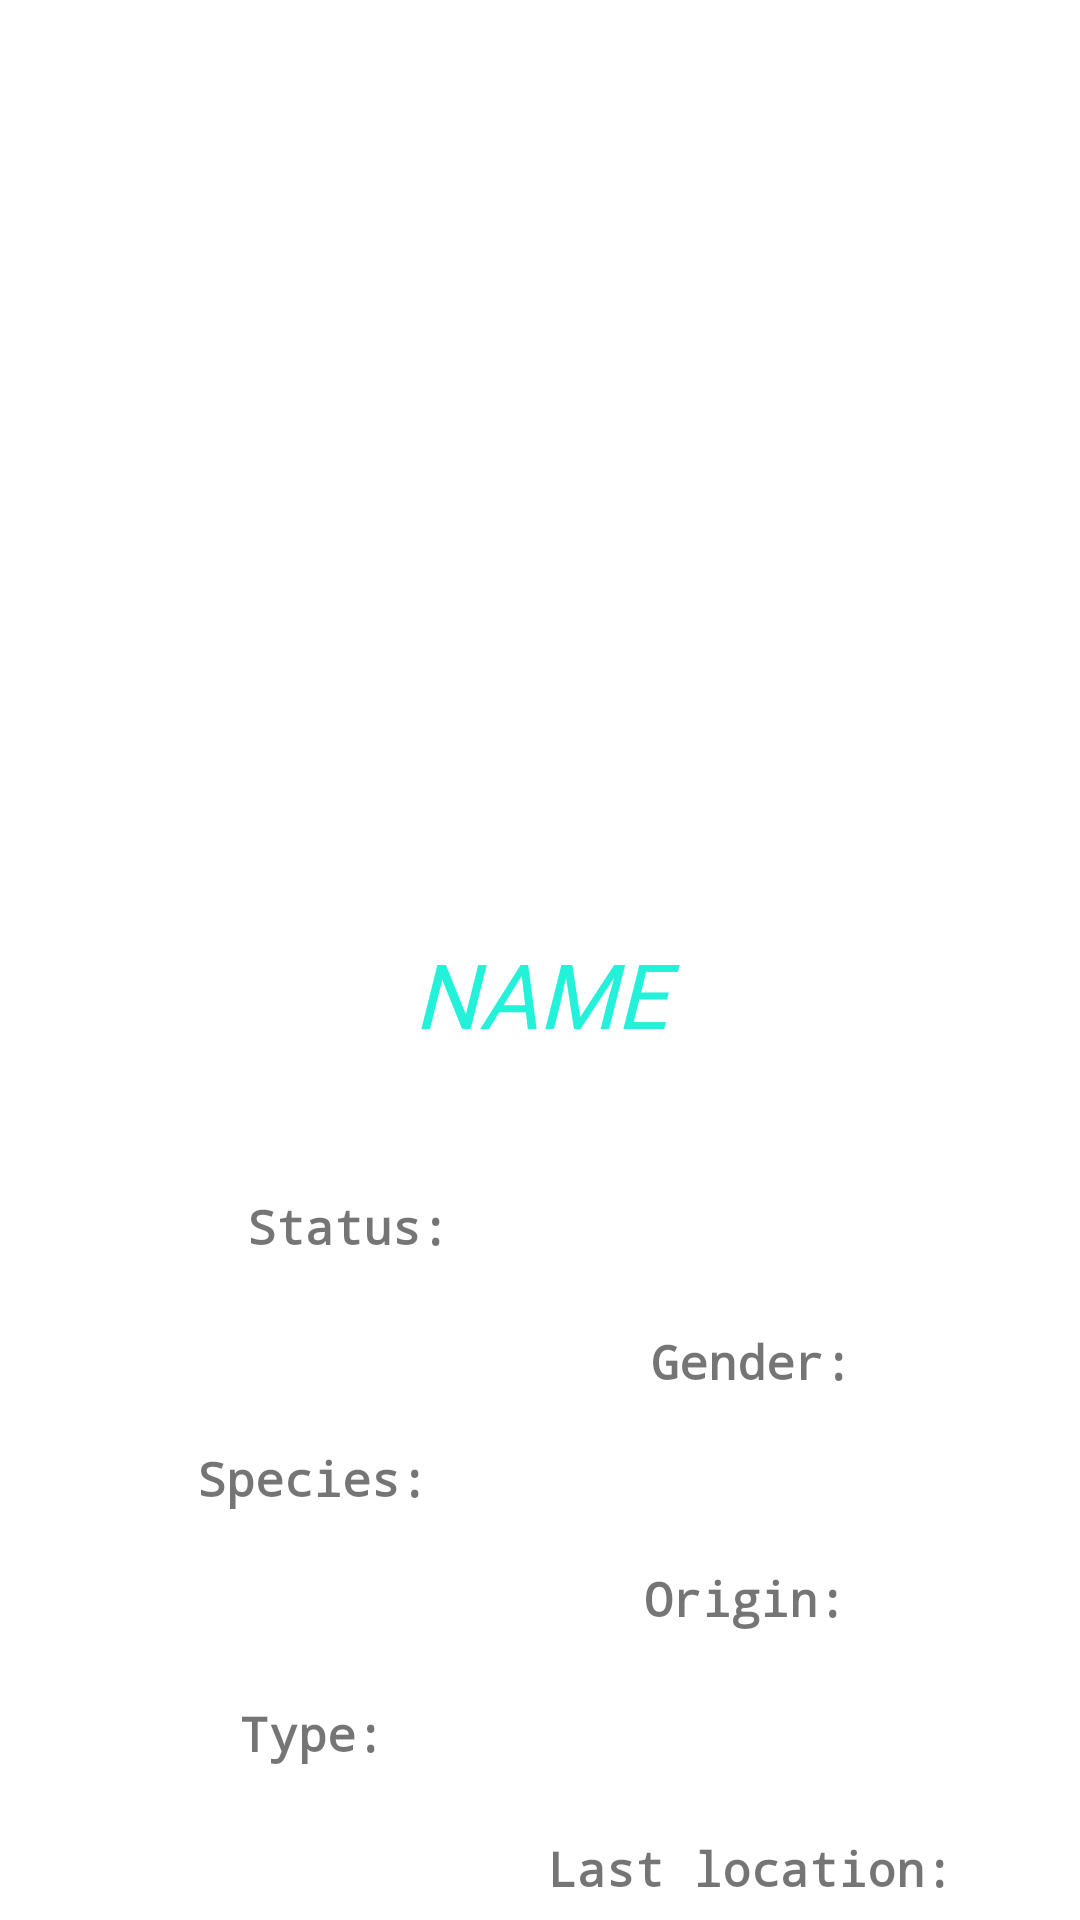

Here is an Android app screen rendered from its layout file. Give the layout XML and the strings, colors and styles it references.
<!-- AndroidManifest.xml: application theme Theme.RickyWiki -->
<!-- res/layout/activity_detail.xml -->
<?xml version="1.0" encoding="utf-8"?>
<androidx.constraintlayout.widget.ConstraintLayout xmlns:android="http://schemas.android.com/apk/res/android"
    xmlns:app="http://schemas.android.com/apk/res-auto"
    xmlns:tools="http://schemas.android.com/tools"
    android:layout_width="match_parent"
    android:layout_height="match_parent">

    <ImageView
        android:id="@+id/characterDetailImage"
        android:layout_width="300dp"
        android:layout_height="300dp"
        app:layout_constraintEnd_toEndOf="parent"
        app:layout_constraintStart_toStartOf="parent"
        app:layout_constraintTop_toTopOf="parent"
        tools:srcCompat="@tools:sample/avatars" />

    <TextView
        android:id="@+id/txtNameDetail"
        android:layout_width="316dp"
        android:layout_height="71dp"
        android:layout_marginTop="11dp"
        android:fontFamily="@font/get_schwifty"
        android:text="name"
        android:textAlignment="center"
        android:textAllCaps="true"
        android:textColor="#23F1D9"
        android:textSize="30sp"
        android:textStyle="italic"
        app:layout_constraintEnd_toEndOf="parent"
        app:layout_constraintStart_toStartOf="parent"
        app:layout_constraintTop_toBottomOf="@+id/characterDetailImage" />

    <TextView
        android:id="@+id/txtStatusDetail"
        android:layout_width="210dp"
        android:layout_height="37dp"
        android:layout_marginStart="16dp"
        android:layout_marginTop="16dp"
        android:fontFamily="monospace"
        android:text="Status: "
        android:textAlignment="center"
        android:textSize="16sp"
        android:textStyle="bold"
        app:layout_constraintStart_toStartOf="parent"
        app:layout_constraintTop_toBottomOf="@+id/txtNameDetail" />

    <TextView
        android:id="@+id/txtTypeDetail"
        android:layout_width="210dp"
        android:layout_height="37dp"
        android:layout_marginStart="4dp"
        android:layout_marginTop="8dp"
        android:fontFamily="monospace"
        android:text="Type: "
        android:textAlignment="center"
        android:textSize="16sp"
        android:textStyle="bold"
        app:layout_constraintStart_toStartOf="parent"
        app:layout_constraintTop_toBottomOf="@+id/txtOriginDetail" />

    <TextView
        android:id="@+id/txtSpeciesDetail"
        android:layout_width="210dp"
        android:layout_height="32dp"
        android:layout_marginStart="4dp"
        android:layout_marginTop="4dp"
        android:fontFamily="monospace"
        android:text="Species: "
        android:textAlignment="center"
        android:textSize="16sp"
        android:textStyle="bold"
        app:layout_constraintStart_toStartOf="parent"
        app:layout_constraintTop_toBottomOf="@+id/txtGenderDetail" />

    <TextView
        android:id="@+id/txtGenderDetail"
        android:layout_width="201dp"
        android:layout_height="35dp"
        android:layout_marginTop="8dp"
        android:layout_marginEnd="4dp"
        android:fontFamily="monospace"
        android:text="Gender: "
        android:textAlignment="center"
        android:textSize="16sp"
        android:textStyle="bold"
        app:layout_constraintEnd_toEndOf="parent"
        app:layout_constraintTop_toBottomOf="@+id/txtStatusDetail" />

    <TextView
        android:id="@+id/txtOriginDetail"
        android:layout_width="197dp"
        android:layout_height="37dp"
        android:layout_marginTop="8dp"
        android:layout_marginEnd="8dp"
        android:fontFamily="monospace"
        android:text="Origin: "
        android:textAlignment="center"
        android:textSize="16sp"
        android:textStyle="bold"
        app:layout_constraintEnd_toEndOf="parent"
        app:layout_constraintTop_toBottomOf="@+id/txtSpeciesDetail" />

    <TextView
        android:id="@+id/txtLocationDetail"
        android:layout_width="202dp"
        android:layout_height="37dp"
        android:layout_marginTop="8dp"
        android:layout_marginEnd="4dp"
        android:fontFamily="monospace"
        android:text="Last location: "
        android:textAlignment="center"
        android:textSize="16sp"
        android:textStyle="bold"
        app:layout_constraintEnd_toEndOf="parent"
        app:layout_constraintTop_toBottomOf="@+id/txtTypeDetail" />

</androidx.constraintlayout.widget.ConstraintLayout>
<!-- resources referenced by this layout -->
<resources>
  <style name="Theme.RickyWiki" parent="Theme.MaterialComponents.DayNight.DarkActionBar">
          
          <item name="colorPrimary">@color/purple_500</item>
          <item name="colorPrimaryVariant">@color/purple_700</item>
          <item name="colorOnPrimary">@color/white</item>
          
          <item name="colorSecondary">@color/teal_200</item>
          <item name="colorSecondaryVariant">@color/teal_700</item>
          <item name="colorOnSecondary">@color/black</item>
          
          <item name="android:statusBarColor">?attr/colorPrimaryVariant</item>
          
      </style>
  <!-- not gathered from this repository: default colours our renderer supplied (Android Studio template values) -->
  <color name="purple_500">#FF6200EE</color>
  <color name="purple_700">#FF3700B3</color>
  <color name="teal_200">#FF03DAC5</color>
  <color name="teal_700">#FF018786</color>
  <color name="black">#FF000000</color>
  <color name="white">#FFFFFFFF</color>
</resources>
